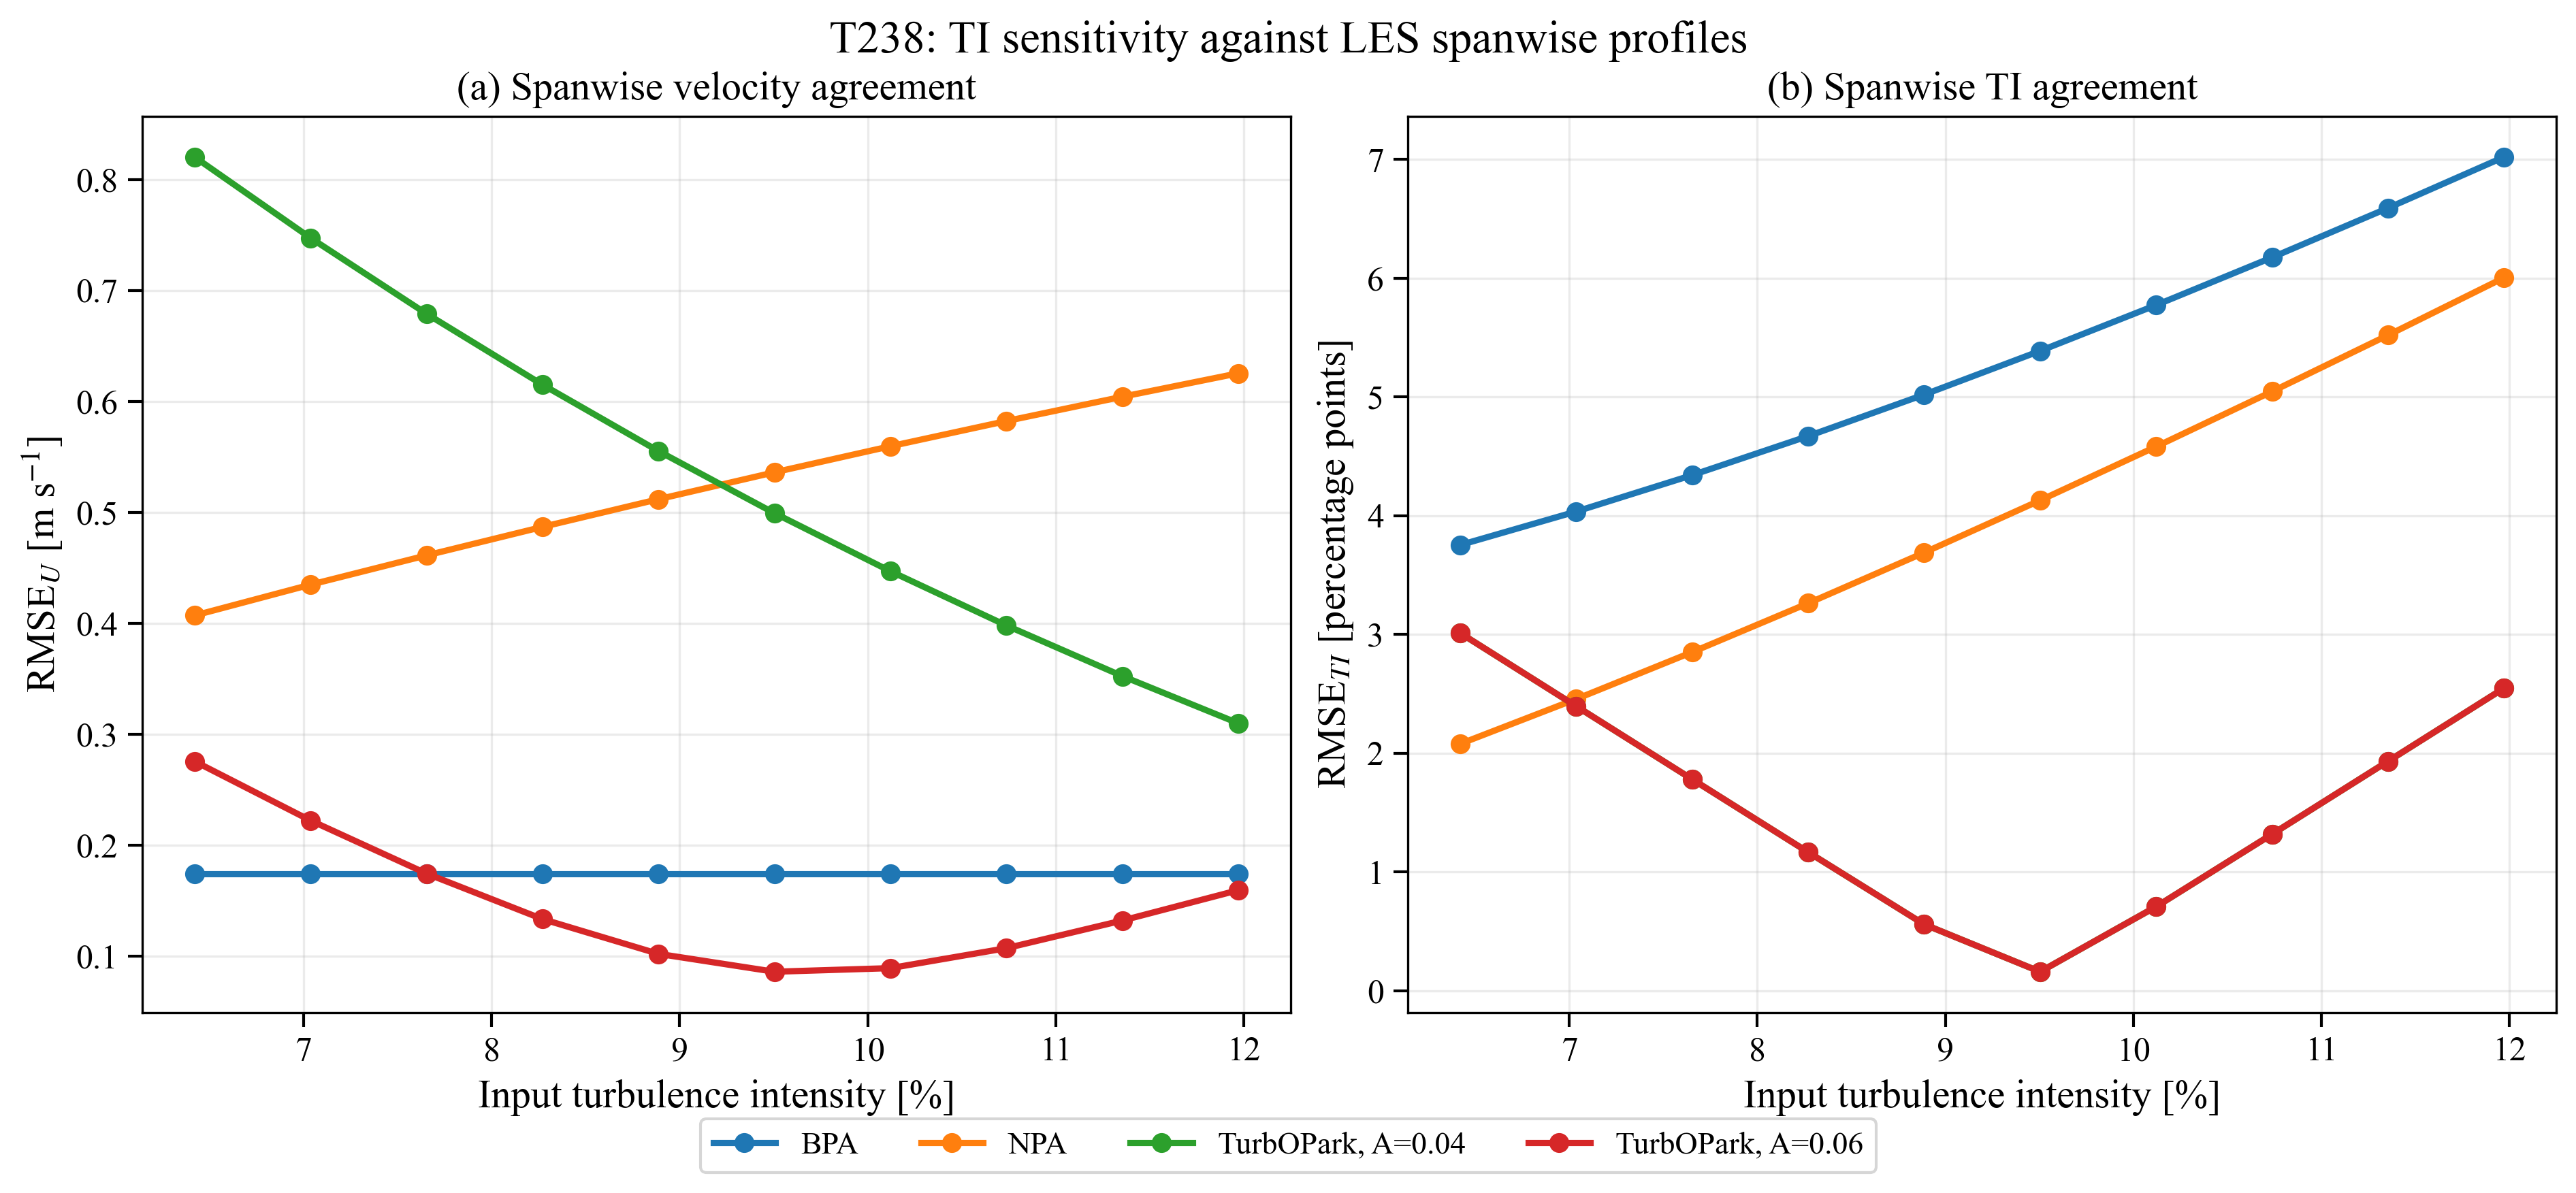

The data file committed next to this chart (first rows):
TI_label, TI_input, TI_input_percent, model, model_label, RMSE_U_mps, RMSE_TI, RMSE_TI_percent_points, NRMSE_U, NRMSE_TI, combined_score, U_model_rotor_mean, TI_model_rotor_mean, U_LES_rotor_mean, TI_LES_rotor_mean
6.4%, 0.0642, 6.42, BPA2014, BPA, 0.174, 0.03753, 3.753, 0.02139, 0.398, 0.2474, 8.303, 0.1318, 8.134, 0.09427
6.4%, 0.0642, 6.42, NPA2016, NPA, 0.407, 0.02078, 2.078, 0.05003, 0.2204, 0.1523, 8.539, 0.115, 8.134, 0.09427
6.4%, 0.0642, 6.42, Nygaard2022, TurbOPark, A=0.04, 0.8201, 0.03011, 3.011, 0.1008, 0.3193, 0.2319, 7.321, 0.0642, 8.134, 0.09427
6.4%, 0.0642, 6.42, Nygaard2022_A0.06, TurbOPark, A=0.06, 0.2756, 0.03011, 3.011, 0.03388, 0.3193, 0.2052, 7.873, 0.0642, 8.134, 0.09427
7.0%, 0.07037, 7.037, BPA2014, BPA, 0.174, 0.04034, 4.034, 0.02139, 0.4279, 0.2653, 8.303, 0.1346, 8.134, 0.09427
7.0%, 0.07037, 7.037, NPA2016, NPA, 0.4347, 0.02455, 2.455, 0.05345, 0.2604, 0.1776, 8.567, 0.1188, 8.134, 0.09427
7.0%, 0.07037, 7.037, Nygaard2022, TurbOPark, A=0.04, 0.7472, 0.02395, 2.395, 0.09186, 0.254, 0.1892, 7.395, 0.07037, 8.134, 0.09427
7.0%, 0.07037, 7.037, Nygaard2022_A0.06, TurbOPark, A=0.06, 0.2222, 0.02395, 2.395, 0.02732, 0.254, 0.1633, 7.93, 0.07037, 8.134, 0.09427
7.7%, 0.07653, 7.653, BPA2014, BPA, 0.174, 0.04341, 4.341, 0.02139, 0.4604, 0.2848, 8.303, 0.1377, 8.134, 0.09427
7.7%, 0.07653, 7.653, NPA2016, NPA, 0.4611, 0.0285, 2.85, 0.05669, 0.3023, 0.2041, 8.593, 0.1227, 8.134, 0.09427
7.7%, 0.07653, 7.653, Nygaard2022, TurbOPark, A=0.04, 0.6789, 0.01779, 1.779, 0.08346, 0.1887, 0.1466, 7.465, 0.07653, 8.134, 0.09427
7.7%, 0.07653, 7.653, Nygaard2022_A0.06, TurbOPark, A=0.06, 0.1744, 0.01779, 1.779, 0.02144, 0.1887, 0.1218, 7.983, 0.07653, 8.134, 0.09427
8.3%, 0.0827, 8.27, BPA2014, BPA, 0.174, 0.04669, 4.669, 0.02139, 0.4953, 0.3057, 8.303, 0.1409, 8.134, 0.09427
8.3%, 0.0827, 8.27, NPA2016, NPA, 0.4868, 0.03262, 3.262, 0.05985, 0.346, 0.2315, 8.618, 0.1269, 8.134, 0.09427
8.3%, 0.0827, 8.27, Nygaard2022, TurbOPark, A=0.04, 0.6149, 0.01166, 1.166, 0.0756, 0.1236, 0.1044, 7.53, 0.0827, 8.134, 0.09427
8.3%, 0.0827, 8.27, Nygaard2022_A0.06, TurbOPark, A=0.06, 0.1334, 0.01166, 1.166, 0.0164, 0.1236, 0.08074, 8.033, 0.0827, 8.134, 0.09427
8.9%, 0.08887, 8.887, BPA2014, BPA, 0.174, 0.05019, 5.019, 0.02139, 0.5324, 0.328, 8.303, 0.1444, 8.134, 0.09427
8.9%, 0.08887, 8.887, NPA2016, NPA, 0.5118, 0.03688, 3.688, 0.06292, 0.3912, 0.2599, 8.643, 0.1311, 8.134, 0.09427
8.9%, 0.08887, 8.887, Nygaard2022, TurbOPark, A=0.04, 0.5551, 0.005581, 0.5581, 0.06825, 0.0592, 0.06282, 7.591, 0.08887, 8.134, 0.09427
8.9%, 0.08887, 8.887, Nygaard2022_A0.06, TurbOPark, A=0.06, 0.102, 0.005581, 0.5581, 0.01254, 0.0592, 0.04054, 8.079, 0.08887, 8.134, 0.09427
9.5%, 0.09504, 9.504, BPA2014, BPA, 0.174, 0.05387, 5.387, 0.02139, 0.5714, 0.3514, 8.303, 0.1481, 8.134, 0.09427
9.5%, 0.09504, 9.504, NPA2016, NPA, 0.536, 0.04128, 4.128, 0.0659, 0.4379, 0.2891, 8.667, 0.1355, 8.134, 0.09427
9.5%, 0.09504, 9.504, Nygaard2022, TurbOPark, A=0.04, 0.4992, 0.001587, 0.1587, 0.06137, 0.01684, 0.03465, 7.648, 0.09504, 8.134, 0.09427
9.5%, 0.09504, 9.504, Nygaard2022_A0.06, TurbOPark, A=0.06, 0.08592, 0.001587, 0.1587, 0.01056, 0.01684, 0.01433, 8.123, 0.09504, 8.134, 0.09427
10.1%, 0.1012, 10.12, BPA2014, BPA, 0.174, 0.05773, 5.773, 0.02139, 0.6123, 0.3759, 8.303, 0.152, 8.134, 0.09427
10.1%, 0.1012, 10.12, NPA2016, NPA, 0.5595, 0.04581, 4.581, 0.06878, 0.4859, 0.3191, 8.69, 0.1401, 8.134, 0.09427
10.1%, 0.1012, 10.12, Nygaard2022, TurbOPark, A=0.04, 0.4469, 0.007069, 0.7069, 0.05494, 0.07498, 0.06696, 7.703, 0.1012, 8.134, 0.09427
10.1%, 0.1012, 10.12, Nygaard2022_A0.06, TurbOPark, A=0.06, 0.08917, 0.007069, 0.7069, 0.01096, 0.07498, 0.04937, 8.164, 0.1012, 8.134, 0.09427
10.7%, 0.1074, 10.74, BPA2014, BPA, 0.174, 0.06174, 6.174, 0.02139, 0.6549, 0.4015, 8.303, 0.156, 8.134, 0.09427
10.7%, 0.1074, 10.74, NPA2016, NPA, 0.5822, 0.05045, 5.045, 0.07158, 0.5351, 0.3497, 8.712, 0.1447, 8.134, 0.09427
10.7%, 0.1074, 10.74, Nygaard2022, TurbOPark, A=0.04, 0.398, 0.01317, 1.317, 0.04893, 0.1397, 0.1034, 7.754, 0.1074, 8.134, 0.09427
10.7%, 0.1074, 10.74, Nygaard2022_A0.06, TurbOPark, A=0.06, 0.1072, 0.01317, 1.317, 0.01317, 0.1397, 0.0891, 8.202, 0.1074, 8.134, 0.09427
11.4%, 0.1135, 11.35, BPA2014, BPA, 0.174, 0.0659, 6.59, 0.02139, 0.6991, 0.428, 8.303, 0.1602, 8.134, 0.09427
11.4%, 0.1135, 11.35, NPA2016, NPA, 0.6041, 0.0552, 5.52, 0.07427, 0.5855, 0.381, 8.734, 0.1495, 8.134, 0.09427
11.4%, 0.1135, 11.35, Nygaard2022, TurbOPark, A=0.04, 0.3523, 0.01932, 1.932, 0.04331, 0.2049, 0.1403, 7.802, 0.1135, 8.134, 0.09427
11.4%, 0.1135, 11.35, Nygaard2022_A0.06, TurbOPark, A=0.06, 0.1321, 0.01932, 1.932, 0.01624, 0.2049, 0.1294, 8.238, 0.1135, 8.134, 0.09427
12.0%, 0.1197, 11.97, BPA2014, BPA, 0.174, 0.0702, 7.02, 0.02139, 0.7446, 0.4553, 8.303, 0.1645, 8.134, 0.09427
12.0%, 0.1197, 11.97, NPA2016, NPA, 0.6252, 0.06004, 6.004, 0.07687, 0.6368, 0.4128, 8.755, 0.1543, 8.134, 0.09427
12.0%, 0.1197, 11.97, Nygaard2022, TurbOPark, A=0.04, 0.3098, 0.02547, 2.547, 0.03809, 0.2702, 0.1773, 7.847, 0.1197, 8.134, 0.09427
12.0%, 0.1197, 11.97, Nygaard2022_A0.06, TurbOPark, A=0.06, 0.1594, 0.02547, 2.547, 0.0196, 0.2702, 0.1699, 8.272, 0.1197, 8.134, 0.09427
